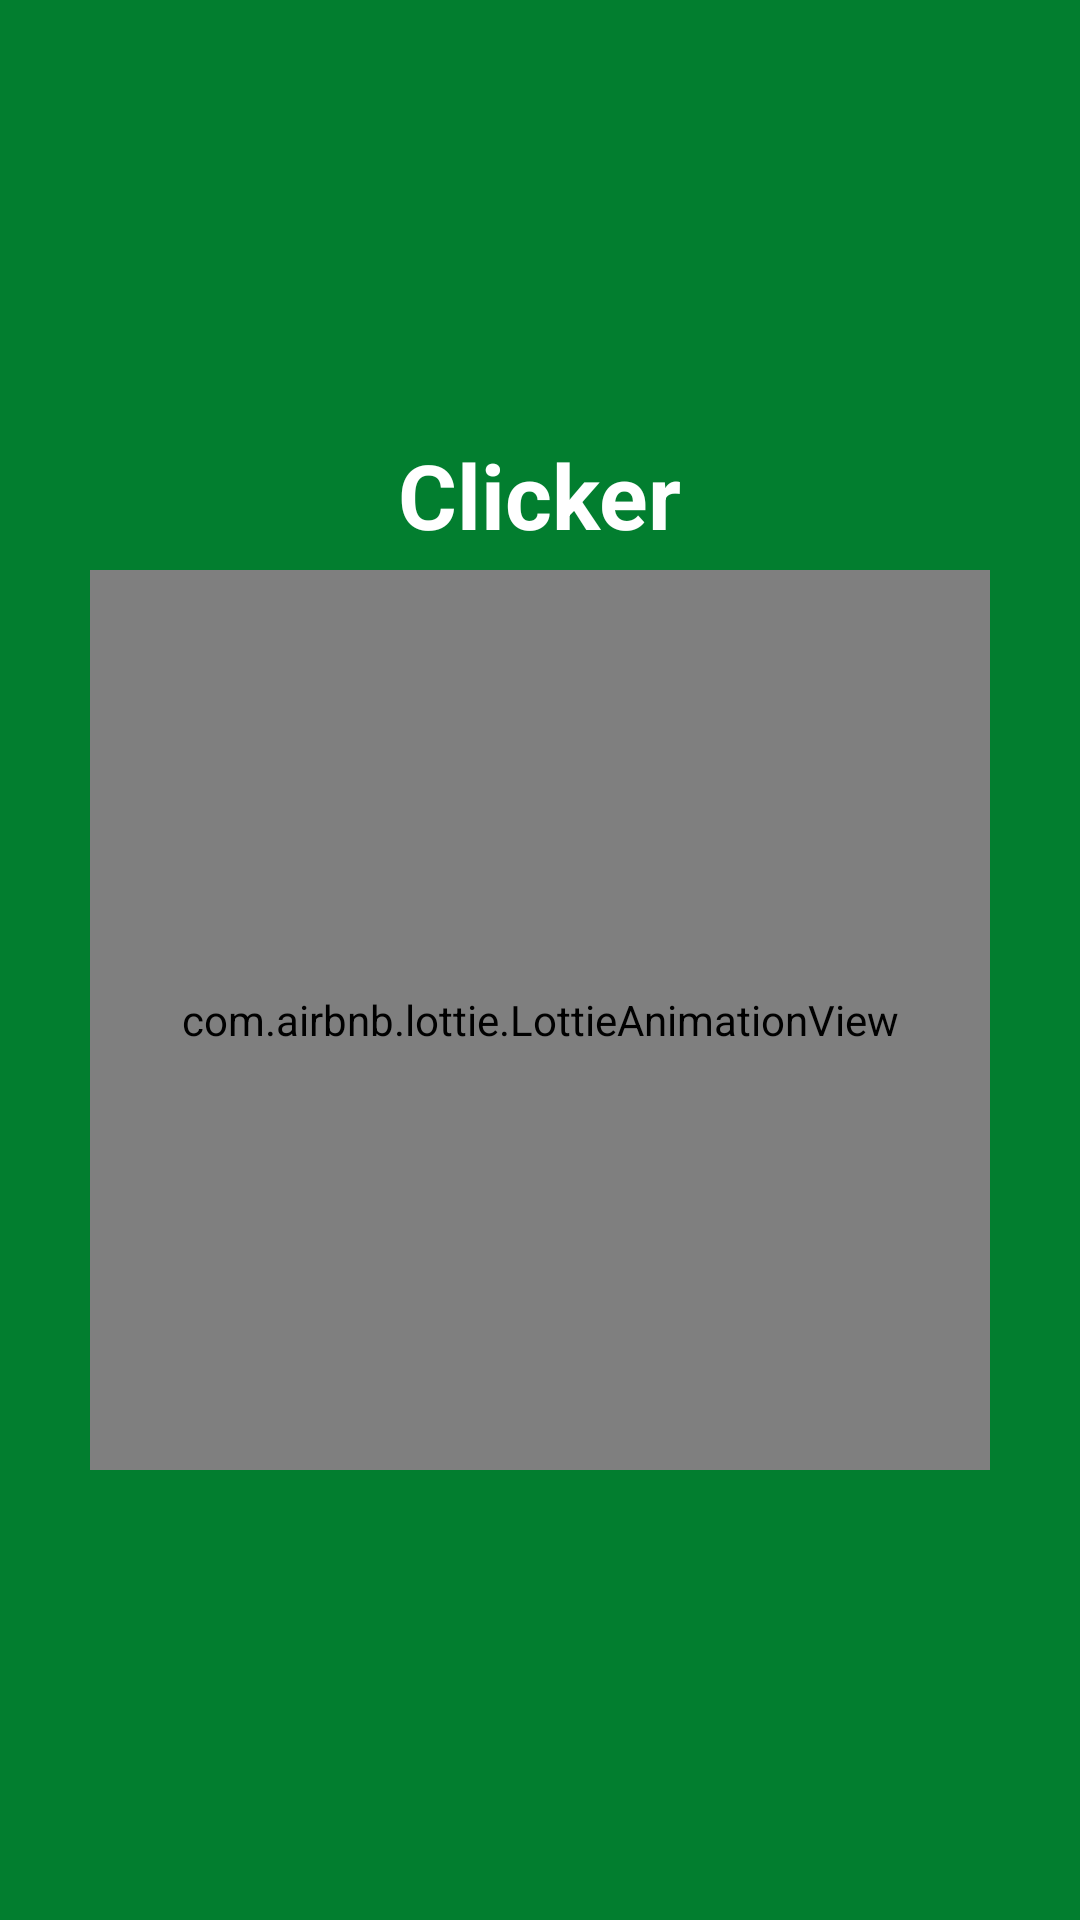

This screen was rendered from an Android layout file. Write that file and the resources it references.
<!-- AndroidManifest.xml: application theme Theme.AppCompat.DayNight.NoActionBar -->
<!-- res/layout/activity_splash.xml -->
<?xml version="1.0" encoding="utf-8"?>
<LinearLayout
    xmlns:android="http://schemas.android.com/apk/res/android"
    xmlns:app="http://schemas.android.com/apk/res-auto"
    xmlns:tools="http://schemas.android.com/tools"
    android:layout_width="match_parent"
    android:layout_height="match_parent"
    android:orientation="vertical"
    android:gravity="center"
    android:background="@color/main_color"
    tools:context=".SplashActivity">


    <TextView
        android:layout_width="wrap_content"
        android:layout_height="wrap_content"
        android:text="Clicker"
        android:textColor="@color/white"
        android:textSize="30sp"
        android:textStyle="bold"/>

    <com.airbnb.lottie.LottieAnimationView
        android:layout_margin="5dp"
        android:layout_width="300dp"
        android:layout_height="300dp"
        android:scaleType="centerCrop"
        app:lottie_autoPlay="true"
        app:lottie_loop="true"
        app:lottie_fileName="soccer_ball.json"/>
</LinearLayout>
<!-- resources referenced by this layout -->
<resources>
  <color name="main_color">#027E2F</color>
  <color name="white">#FFFFFFFF</color>
</resources>
